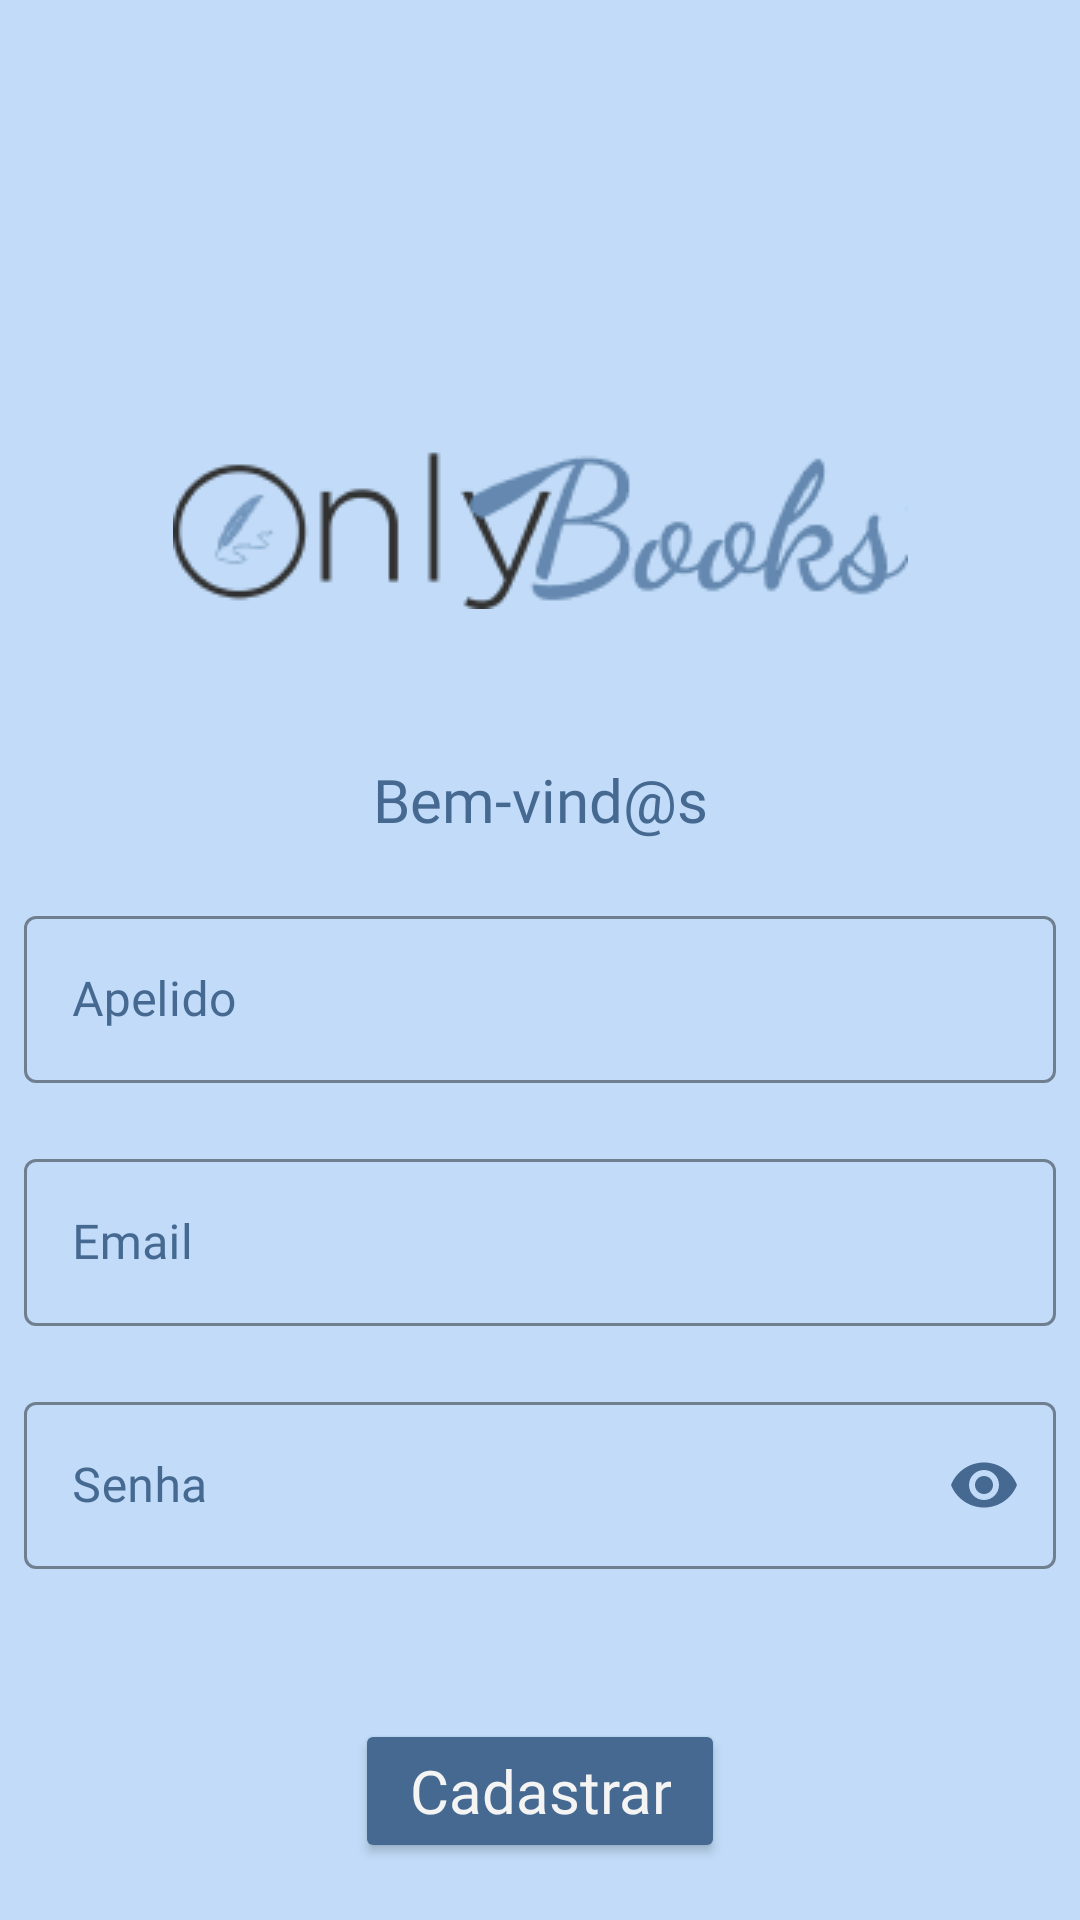

Here is an Android app screen rendered from its layout file. Give the layout XML and the strings, colors and styles it references.
<!-- AndroidManifest.xml: application theme Theme.OnlyBooks -->
<!-- res/layout/activity_register.xml -->
<?xml version="1.0" encoding="utf-8"?>
<androidx.constraintlayout.widget.ConstraintLayout xmlns:android="http://schemas.android.com/apk/res/android"
    xmlns:app="http://schemas.android.com/apk/res-auto"
    xmlns:tools="http://schemas.android.com/tools"
    android:layout_width="match_parent"
    android:layout_height="match_parent"
    android:fitsSystemWindows="true"
    android:background="@color/azulClaro"
    tools:context=".ui.RegisterActivity">

    <ImageView
        android:id="@+id/logo"
        android:layout_width="wrap_content"
        android:layout_height="wrap_content"
        android:layout_marginTop="150dp"
        android:importantForAccessibility="no"
        android:src="@drawable/logo"
        app:layout_constraintEnd_toEndOf="parent"
        app:layout_constraintStart_toStartOf="parent"
        app:layout_constraintTop_toTopOf="parent" />

    <TextView
        android:id="@+id/welcome"
        android:layout_width="wrap_content"
        android:layout_height="wrap_content"
        android:layout_marginTop="50dp"
        android:fontFamily="@font/source_sans_pro"
        android:text="@string/welcome"
        android:textColor="@color/azulEscuro"
        android:textSize="20sp"
        app:layout_constraintEnd_toEndOf="parent"
        app:layout_constraintStart_toStartOf="parent"
        app:layout_constraintTop_toBottomOf="@id/logo" />

    <com.google.android.material.textfield.TextInputLayout
        android:id="@+id/title_nickname"
        style="@style/Widget.MaterialComponents.TextInputLayout.OutlinedBox"
        android:layout_width="match_parent"
        android:layout_height="wrap_content"
        android:layout_marginHorizontal="8dp"
        android:layout_marginTop="20dp"
        android:fontFamily="@font/source_sans_pro"
        android:hint="@string/text_input_nickname"
        android:textColorHint="@color/azulEscuro"
        app:boxStrokeColor="@color/azulEscuro"
        app:counterTextColor="@color/azulEscuro"
        app:hintTextColor="@color/azulEscuro"
        app:layout_constraintEnd_toEndOf="parent"
        app:layout_constraintStart_toStartOf="parent"
        app:layout_constraintTop_toBottomOf="@id/welcome">

        <com.google.android.material.textfield.TextInputEditText
            android:id="@+id/user_input"
            android:layout_width="match_parent"
            android:layout_height="wrap_content"
            android:fontFamily="@font/source_sans_pro"
            android:inputType="textEmailAddress"
            android:textColor="@color/azulEscuro"
            android:textCursorDrawable="@null" />

    </com.google.android.material.textfield.TextInputLayout>

    <com.google.android.material.textfield.TextInputLayout
        android:id="@+id/title_email"
        style="@style/Widget.MaterialComponents.TextInputLayout.OutlinedBox"
        android:layout_width="match_parent"
        android:layout_marginHorizontal="8dp"
        android:layout_height="wrap_content"
        android:layout_marginTop="20dp"
        android:fontFamily="@font/source_sans_pro"
        android:hint="@string/text_input_email"
        android:textColorHint="@color/azulEscuro"
        app:boxStrokeColor="@color/azulEscuro"
        app:counterTextColor="@color/azulEscuro"
        app:hintTextColor="@color/azulEscuro"
        app:layout_constraintEnd_toEndOf="parent"
        app:layout_constraintStart_toStartOf="parent"
        app:layout_constraintTop_toBottomOf="@id/title_nickname">

        <com.google.android.material.textfield.TextInputEditText
            android:id="@+id/email_input"
            android:layout_width="match_parent"
            android:layout_height="wrap_content"
            android:fontFamily="@font/source_sans_pro"
            android:inputType="textEmailAddress"
            android:textColor="@color/azulEscuro"
            android:textCursorDrawable="@null" />

    </com.google.android.material.textfield.TextInputLayout>

    <com.google.android.material.textfield.TextInputLayout
        android:id="@+id/title_password"
        style="@style/Widget.MaterialComponents.TextInputLayout.OutlinedBox"
        android:layout_width="match_parent"
        android:layout_height="wrap_content"
        android:layout_marginHorizontal="8dp"
        android:layout_marginTop="20dp"
        android:fontFamily="@font/source_sans_pro"
        android:hint="@string/text_input_password"
        android:textColorHint="@color/azulEscuro"
        app:boxStrokeColor="@color/azulEscuro"
        app:counterTextColor="@color/azulEscuro"
        app:endIconMode="password_toggle"
        app:endIconTint="@color/azulEscuro"
        app:hintTextColor="@color/azulEscuro"
        app:layout_constraintEnd_toEndOf="parent"
        app:layout_constraintStart_toStartOf="parent"
        app:layout_constraintTop_toBottomOf="@id/title_email">

        <com.google.android.material.textfield.TextInputEditText
            android:id="@+id/password_input"
            android:layout_width="match_parent"
            android:layout_height="wrap_content"
            android:fontFamily="@font/source_sans_pro"
            android:inputType="textPassword"
            android:textColor="@color/azulEscuro"
            android:textCursorDrawable="@null" />

    </com.google.android.material.textfield.TextInputLayout>

    <TextView
        android:id="@+id/error_register"
        android:layout_width="wrap_content"
        android:layout_height="wrap_content"
        android:text="@string/text_info_box_error3"
        android:textColor="@color/red"
        android:visibility="invisible"
        android:fontFamily="@font/source_sans_pro"
        android:textStyle="bold"
        app:layout_constraintBottom_toTopOf="@id/register_button"
        app:layout_constraintEnd_toEndOf="parent"
        app:layout_constraintStart_toStartOf="parent"
        app:layout_constraintTop_toBottomOf="@id/title_password" />

    <Button
        android:id="@+id/register_button"
        android:layout_width="wrap_content"
        android:layout_height="wrap_content"
        android:layout_marginTop="50dp"
        android:backgroundTint="@color/azulEscuro"
        android:fontFamily="@font/source_sans_pro"
        android:hint="@string/register_text"
        android:paddingHorizontal="18dp"
        android:paddingVertical="10dp"
        android:textColorHint="@color/cinzaClaro"
        android:textSize="20sp"
        app:layout_constraintEnd_toEndOf="parent"
        app:layout_constraintStart_toStartOf="parent"
        app:layout_constraintTop_toBottomOf="@id/title_password" />

    <TextView
        android:id="@+id/not_account_text"
        android:layout_width="wrap_content"
        android:layout_height="wrap_content"
        android:layout_marginTop="50dp"
        android:layout_marginEnd="5dp"
        android:fontFamily="@font/source_sans_pro"
        android:text="@string/have_account_text"
        android:textColor="@color/azulEscuro"
        android:textSize="16sp"
        app:layout_constraintEnd_toStartOf="@id/login_button"
        app:layout_constraintStart_toStartOf="@id/register_button"
        app:layout_constraintTop_toBottomOf="@id/register_button" />

    <TextView
        android:id="@+id/login_button"
        android:layout_width="wrap_content"
        android:layout_height="wrap_content"
        android:layout_marginTop="50dp"
        android:fontFamily="@font/source_sans_pro"
        android:text="@string/log_in_here_text"
        android:textColor="@color/azulEscuro"
        android:textSize="16sp"
        android:textStyle="bold"
        app:layout_constraintEnd_toEndOf="@id/register_button"
        app:layout_constraintStart_toEndOf="@id/not_account_text"
        app:layout_constraintTop_toBottomOf="@id/register_button" />

</androidx.constraintlayout.widget.ConstraintLayout>
<!-- resources referenced by this layout -->
<resources>
  <color name="azulClaro">#C1DBF8</color>
  <color name="azulEscuro">#456990</color>
  <color name="cinzaClaro">#F5F4F4</color>
  <color name="red">#FF0000</color>
  <!-- drawable logo: webp bitmap (drawable, 8244 bytes) -->
  <string name="have_account_text">Já possui conta?</string>
  <string name="log_in_here_text">Logue aqui!</string>
  <string name="register_text">Cadastrar</string>
  <string name="text_info_box_error3">Usuário ou email já cadastrado.</string>
  <string name="text_input_email">Email</string>
  <string name="text_input_nickname">Apelido</string>
  <string name="text_input_password">Senha</string>
  <string name="welcome">Bem-vind@s</string>
  <style name="Theme.OnlyBooks" parent="Theme.MaterialComponents.NoActionBar">
          
          <item name="colorPrimary">@color/purple_500</item>
          <item name="colorPrimaryVariant">@color/purple_700</item>
          <item name="colorOnPrimary">@color/white</item>
          
          <item name="colorSecondary">@color/teal_200</item>
          <item name="colorSecondaryVariant">@color/teal_700</item>
          <item name="colorOnSecondary">@color/cinzaClaro</item>
          
          <item name="android:statusBarColor">?attr/colorPrimaryVariant</item>
          
  
          
          <item name="android:windowTranslucentStatus">true</item>
          <item name="android:windowTranslucentNavigation">true</item>
      </style>
  <color name="purple_500">#FF6200EE</color>
  <color name="purple_700">#FF3700B3</color>
  <color name="white">#FFFFFFFF</color>
  <color name="teal_200">#FF03DAC5</color>
  <color name="teal_700">#FF018786</color>
</resources>
